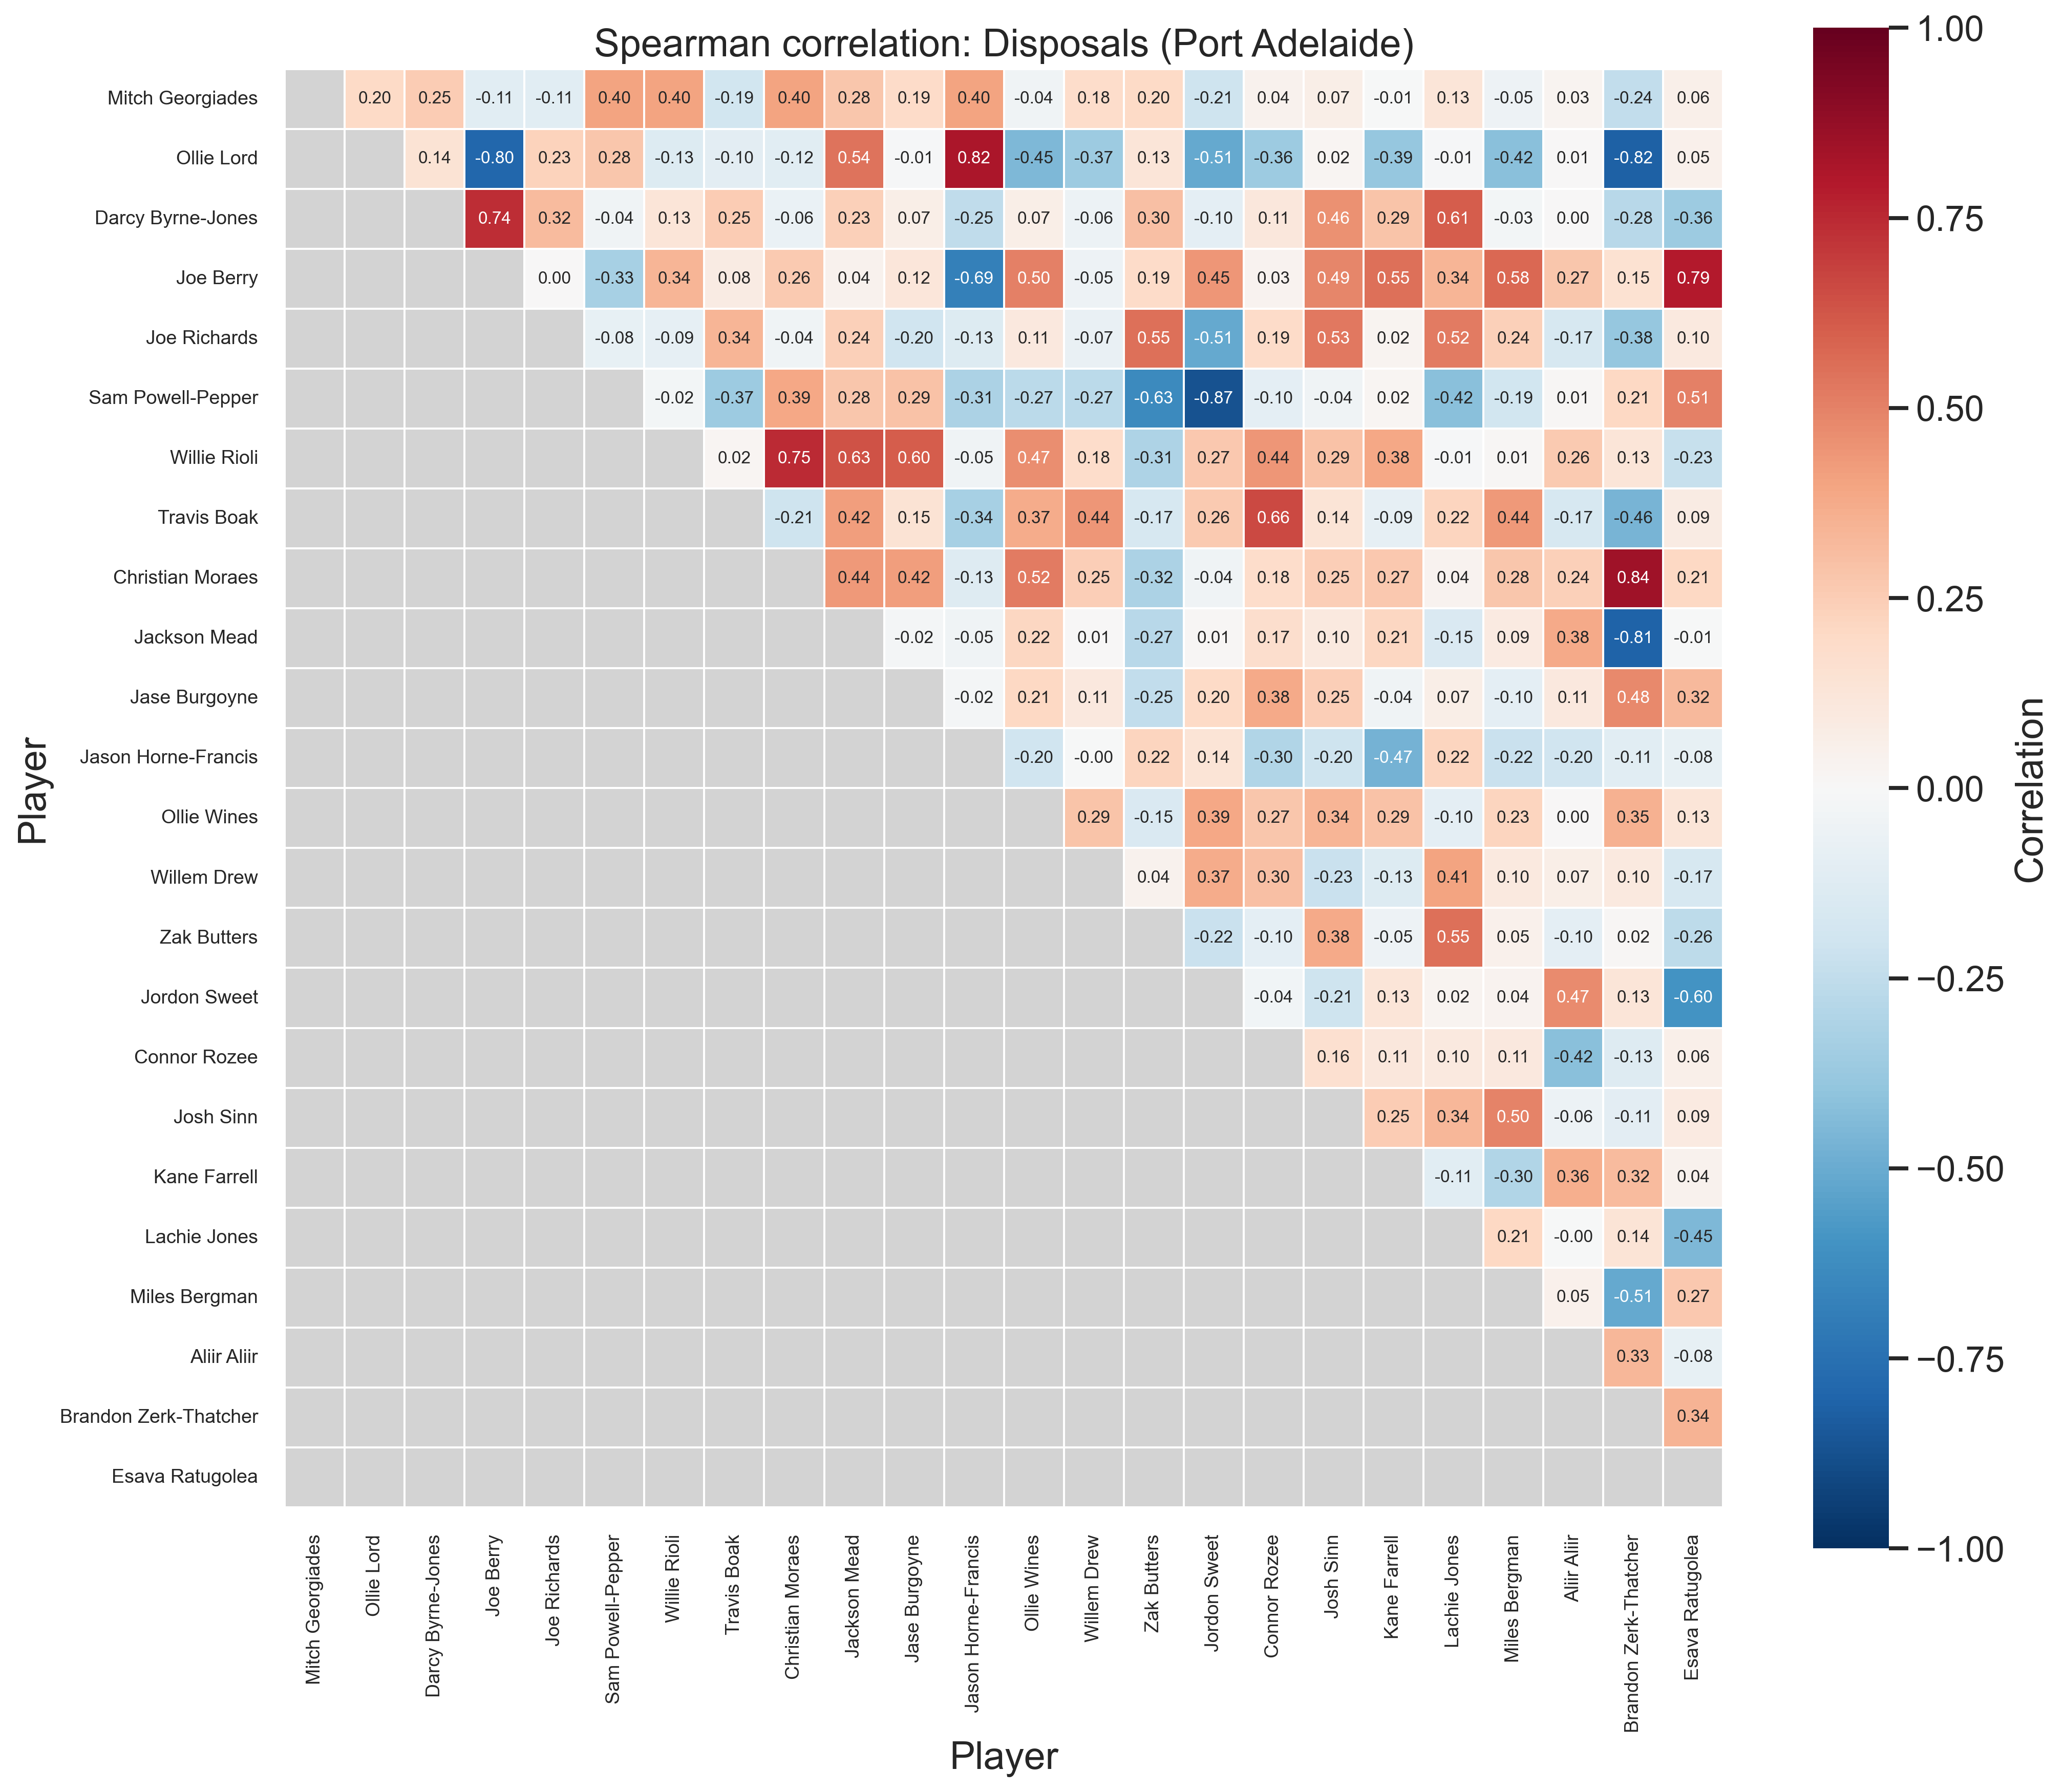

Values plotted in this chart, from the file beside it:
Player, Mitch Georgiades, Ollie Lord, Darcy Byrne-Jones, Joe Berry, Joe Richards, Sam Powell-Pepper, Willie Rioli, Travis Boak, Christian Moraes, Jackson Mead, Jase Burgoyne, Jason Horne-Francis, Ollie Wines, Willem Drew, Zak Butters, Jordon Sweet, Connor Rozee, Josh Sinn, Kane Farrell, Lachie Jones, Miles Bergman, Aliir Aliir, Brandon Zerk-Thatcher
Mitch Georgiades, 1.000, 0.195, 0.251, -0.113, -0.112, 0.402, 0.401, -0.194, 0.401, 0.278, 0.192, 0.403, -0.042, 0.182, 0.198, -0.209, 0.040, 0.069, -0.006, 0.125, -0.049, 0.030, -0.244
Ollie Lord, 0.195, 1.000, 0.144, -0.795, 0.231, 0.277, -0.133, -0.104, -0.116, 0.542, -0.011, 0.817, -0.447, -0.365, 0.130, -0.511, -0.359, 0.017, -0.385, -0.008, -0.415, 0.005, -0.819
Darcy Byrne-Jones, 0.251, 0.144, 1.000, 0.742, 0.318, -0.043, 0.132, 0.253, -0.065, 0.235, 0.070, -0.253, 0.066, -0.061, 0.303, -0.101, 0.109, 0.456, 0.287, 0.607, -0.029, 0.003, -0.277
Joe Berry, -0.113, -0.795, 0.742, 1.000, 0.004, -0.335, 0.339, 0.081, 0.259, 0.044, 0.122, -0.686, 0.500, -0.054, 0.192, 0.445, 0.033, 0.492, 0.554, 0.342, 0.578, 0.274, 0.154
Joe Richards, -0.112, 0.231, 0.318, 0.004, 1.000, -0.083, -0.093, 0.340, -0.044, 0.237, -0.196, -0.133, 0.107, -0.073, 0.549, -0.509, 0.190, 0.526, 0.024, 0.520, 0.241, -0.166, -0.383
Sam Powell-Pepper, 0.402, 0.277, -0.043, -0.335, -0.083, 1.000, -0.023, -0.367, 0.386, 0.276, 0.292, -0.313, -0.269, -0.266, -0.635, -0.869, -0.100, -0.041, 0.016, -0.417, -0.189, 0.010, 0.207
Willie Rioli, 0.401, -0.133, 0.132, 0.339, -0.093, -0.023, 1.000, 0.020, 0.747, 0.634, 0.603, -0.046, 0.468, 0.183, -0.309, 0.272, 0.438, 0.291, 0.383, -0.012, 0.012, 0.262, 0.126
Travis Boak, -0.194, -0.104, 0.253, 0.081, 0.340, -0.367, 0.020, 1.000, -0.209, 0.418, 0.147, -0.335, 0.367, 0.439, -0.171, 0.264, 0.657, 0.138, -0.088, 0.219, 0.437, -0.170, -0.462
Christian Moraes, 0.401, -0.116, -0.065, 0.259, -0.044, 0.386, 0.747, -0.209, 1.000, 0.436, 0.415, -0.130, 0.517, 0.247, -0.317, -0.040, 0.182, 0.248, 0.267, 0.037, 0.275, 0.239, 0.844
Jackson Mead, 0.278, 0.542, 0.235, 0.044, 0.237, 0.276, 0.634, 0.418, 0.436, 1.000, -0.017, -0.046, 0.218, 0.007, -0.275, 0.015, 0.174, 0.099, 0.212, -0.152, 0.093, 0.376, -0.812
Jase Burgoyne, 0.192, -0.011, 0.070, 0.122, -0.196, 0.292, 0.603, 0.147, 0.415, -0.017, 1.000, -0.020, 0.210, 0.106, -0.245, 0.197, 0.378, 0.249, -0.041, 0.066, -0.100, 0.107, 0.479
Jason Horne-Francis, 0.403, 0.817, -0.253, -0.686, -0.133, -0.313, -0.046, -0.335, -0.130, -0.046, -0.020, 1.000, -0.197, -0.002, 0.222, 0.136, -0.299, -0.205, -0.469, 0.225, -0.221, -0.203, -0.112
Ollie Wines, -0.042, -0.447, 0.066, 0.500, 0.107, -0.269, 0.468, 0.367, 0.517, 0.218, 0.210, -0.197, 1.000, 0.287, -0.153, 0.387, 0.274, 0.341, 0.294, -0.097, 0.225, 0.004, 0.354
Willem Drew, 0.182, -0.365, -0.061, -0.054, -0.073, -0.266, 0.183, 0.439, 0.247, 0.007, 0.106, -0.002, 0.287, 1.000, 0.045, 0.373, 0.300, -0.227, -0.134, 0.406, 0.097, 0.067, 0.097
Zak Butters, 0.198, 0.130, 0.303, 0.192, 0.549, -0.635, -0.309, -0.171, -0.317, -0.275, -0.245, 0.222, -0.153, 0.045, 1.000, -0.219, -0.101, 0.380, -0.051, 0.550, 0.048, -0.096, 0.015
Jordon Sweet, -0.209, -0.511, -0.101, 0.445, -0.509, -0.869, 0.272, 0.264, -0.040, 0.015, 0.197, 0.136, 0.387, 0.373, -0.219, 1.000, -0.037, -0.211, 0.127, 0.024, 0.036, 0.470, 0.127
Connor Rozee, 0.040, -0.359, 0.109, 0.033, 0.190, -0.100, 0.438, 0.657, 0.182, 0.174, 0.378, -0.299, 0.274, 0.300, -0.101, -0.037, 1.000, 0.163, 0.110, 0.100, 0.107, -0.416, -0.131
Josh Sinn, 0.069, 0.017, 0.456, 0.492, 0.526, -0.041, 0.291, 0.138, 0.248, 0.099, 0.249, -0.205, 0.341, -0.227, 0.380, -0.211, 0.163, 1.000, 0.254, 0.335, 0.499, -0.059, -0.107
Kane Farrell, -0.006, -0.385, 0.287, 0.554, 0.024, 0.016, 0.383, -0.088, 0.267, 0.212, -0.041, -0.469, 0.294, -0.134, -0.051, 0.127, 0.110, 0.254, 1.000, -0.113, -0.298, 0.361, 0.320
Lachie Jones, 0.125, -0.008, 0.607, 0.342, 0.520, -0.417, -0.012, 0.219, 0.037, -0.152, 0.066, 0.225, -0.097, 0.406, 0.550, 0.024, 0.100, 0.335, -0.113, 1.000, 0.209, -0.001, 0.139
Miles Bergman, -0.049, -0.415, -0.029, 0.578, 0.241, -0.189, 0.012, 0.437, 0.275, 0.093, -0.100, -0.221, 0.225, 0.097, 0.048, 0.036, 0.107, 0.499, -0.298, 0.209, 1.000, 0.054, -0.513
Aliir Aliir, 0.030, 0.005, 0.003, 0.274, -0.166, 0.010, 0.262, -0.170, 0.239, 0.376, 0.107, -0.203, 0.004, 0.067, -0.096, 0.470, -0.416, -0.059, 0.361, -0.001, 0.054, 1.000, 0.335
Brandon Zerk-Thatcher, -0.244, -0.819, -0.277, 0.154, -0.383, 0.207, 0.126, -0.462, 0.844, -0.812, 0.479, -0.112, 0.354, 0.097, 0.015, 0.127, -0.131, -0.107, 0.320, 0.139, -0.513, 0.335, 1.000
Esava Ratugolea, 0.062, 0.047, -0.363, 0.791, 0.099, 0.507, -0.231, 0.086, 0.206, -0.007, 0.324, -0.078, 0.126, -0.170, -0.265, -0.597, 0.056, 0.087, 0.041, -0.449, 0.270, -0.085, 0.344
